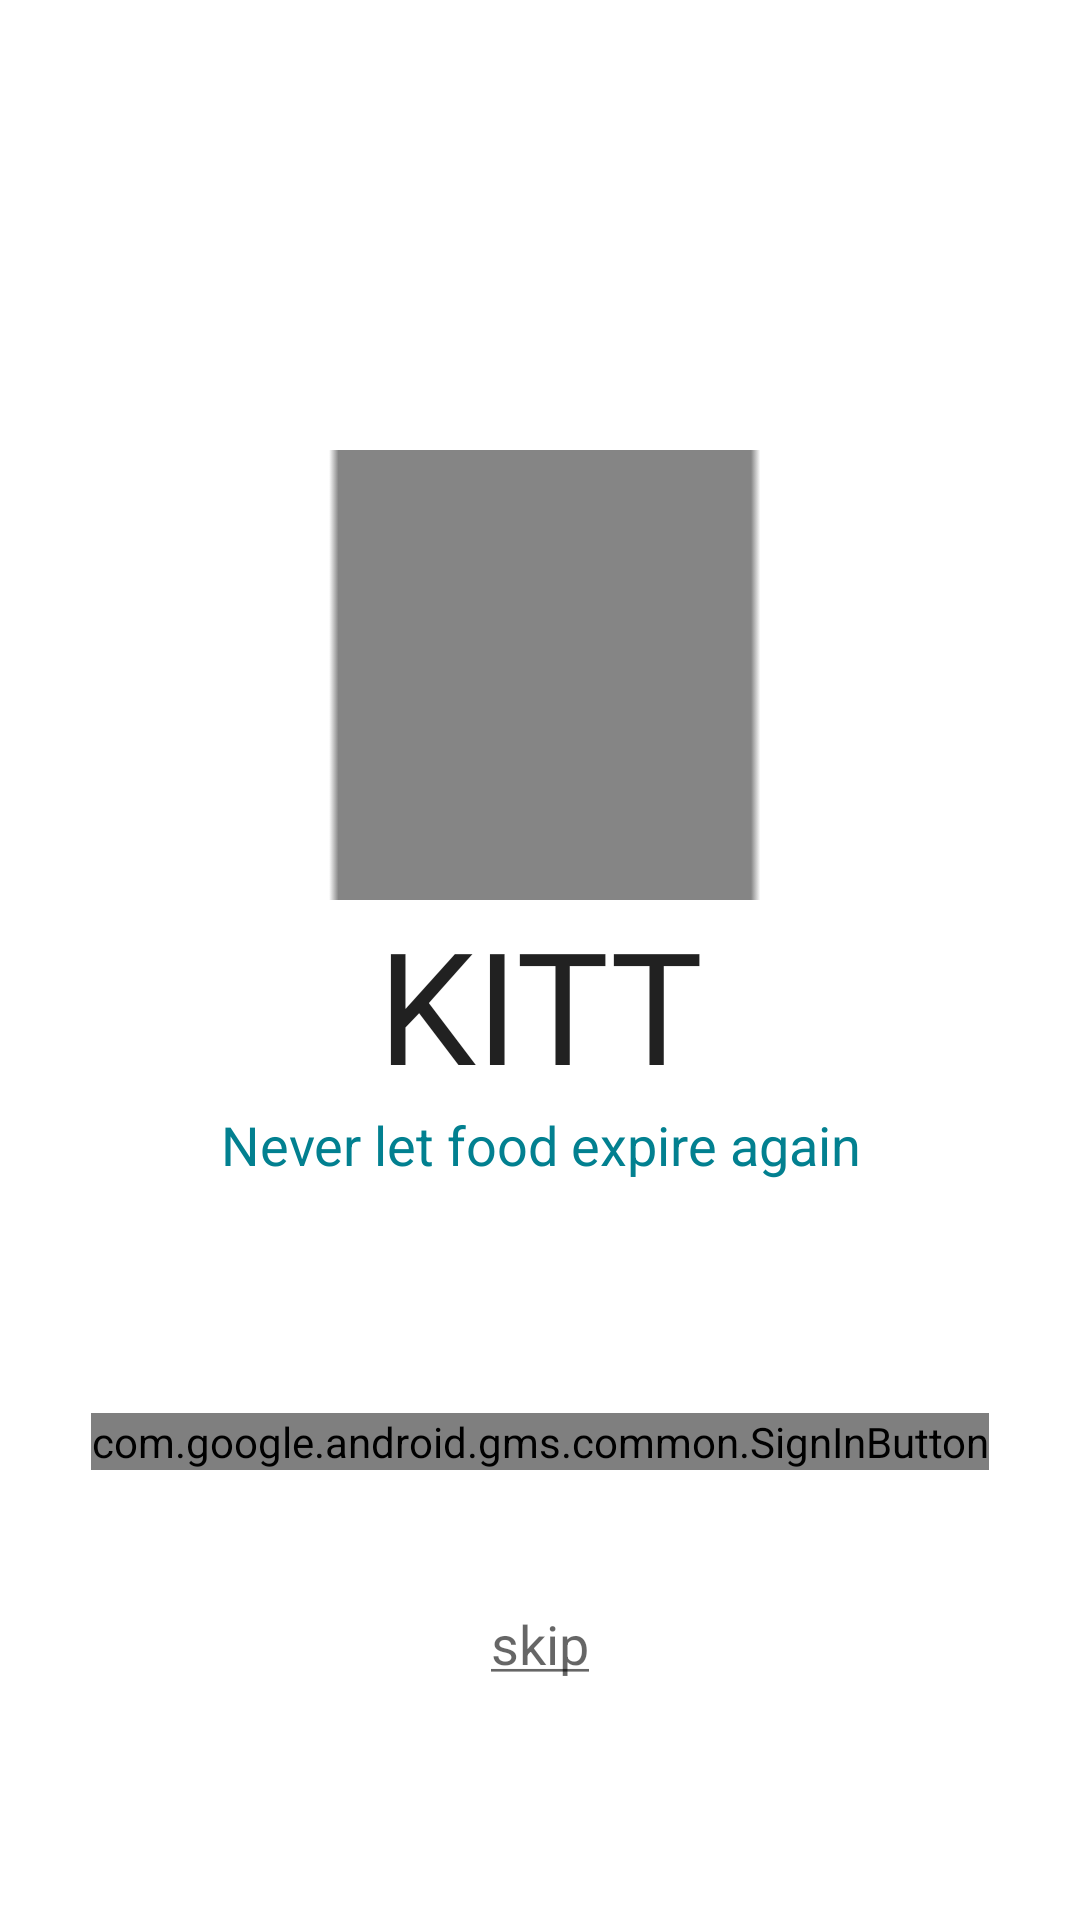

Here is an Android app screen rendered from its layout file. Give the layout XML and the strings, colors and styles it references.
<!-- AndroidManifest.xml: activity theme AppThemeNoActionBar -->
<!-- res/layout/activity_welcome.xml -->
<?xml version="1.0" encoding="utf-8"?>

<androidx.constraintlayout.widget.ConstraintLayout xmlns:android="http://schemas.android.com/apk/res/android"
    xmlns:app="http://schemas.android.com/apk/res-auto"
    xmlns:tools="http://schemas.android.com/tools"
    android:layout_width="match_parent"
    android:layout_height="match_parent"
    tools:context=".WelcomeActivity">

    <RelativeLayout
        android:layout_width="match_parent"
        android:layout_height="match_parent">


        <LinearLayout
            android:layout_width="match_parent"
            android:layout_height="match_parent"
            android:orientation="vertical">

            <ImageView
                android:id="@+id/imageView2"
                android:layout_width="match_parent"
                android:layout_height="300dp"
                android:paddingTop="150dp"
                app:srcCompat="@drawable/tree"
                tools:srcCompat="@drawable/the_tree2" />

            <TextView
                android:id="@+id/welcome_name"
                android:layout_width="match_parent"
                android:layout_height="wrap_content"
                android:fontFamily="@font/aubrey"
                android:gravity="center_horizontal"
                android:paddingTop="0dp"
                android:text="KITT"
                android:textColor="?android:attr/textColorPrimary"
                android:textSize="52sp" />

            <TextView
                android:id="@+id/welcome_name2"
                android:layout_width="match_parent"
                android:layout_height="wrap_content"
                android:gravity="center_horizontal"
                android:text="Never let food expire again"
                android:textColor="@color/colorPrimaryDark"
                android:textSize="18sp" />
            <RelativeLayout
                android:layout_width="match_parent"
                android:layout_height="match_parent"
                android:layout_centerHorizontal="true" >
                <RelativeLayout
                    android:layout_width="match_parent"
                    android:layout_height="match_parent"
                    android:paddingBottom="150dp"
                    android:layout_centerHorizontal="true" >

                    <com.google.android.gms.common.SignInButton
                        android:id="@+id/sign_in_button"
                        android:layout_width="wrap_content"
                        android:layout_height="wrap_content"
                        android:layout_alignParentBottom="true"
                        android:layout_centerHorizontal="true"
                        android:layout_gravity="center|bottom"
                        android:onClick="signIn" />

                </RelativeLayout>

                <TextView
                    android:id="@+id/textView2"
                    android:layout_width="wrap_content"
                    android:layout_height="wrap_content"
                    android:layout_alignParentBottom="true"
                    android:layout_centerHorizontal="true"
                    android:layout_gravity="center|bottom"
                    android:layout_marginTop="20dp"
                    android:onClick="toHomeScreen"
                    android:paddingBottom="80dp"
                    android:text="@string/skip"
                    android:textColor="?android:attr/textColorSecondary"
                    android:textSize="18sp" />
            </RelativeLayout>

        </LinearLayout>


    </RelativeLayout>
</androidx.constraintlayout.widget.ConstraintLayout>
<!-- resources referenced by this layout -->
<resources>
  <color name="colorPrimaryDark">#028090</color>
  <!-- drawable the_tree2: jpg bitmap (drawable, 518061 bytes) -->
  <!-- drawable tree: png bitmap (drawable-xhdpi, 130 bytes) -->
  <string name="skip"><u>skip</u></string>
  <style name="AppThemeNoActionBar" parent="Theme.MaterialComponents.DayNight.NoActionBar">
          <item name="colorPrimary">@color/colorPrimary</item>
          <item name="colorPrimaryDark">@color/colorPrimaryDark</item>
          <item name="colorAccent">@color/colorAccent</item>
          <item name="android:windowActionBar">false</item>
          <item name="android:windowNoTitle">true</item>
      </style>
  <color name="colorPrimary">#00A896</color>
  <color name="colorAccent">#3397C2</color>
</resources>
